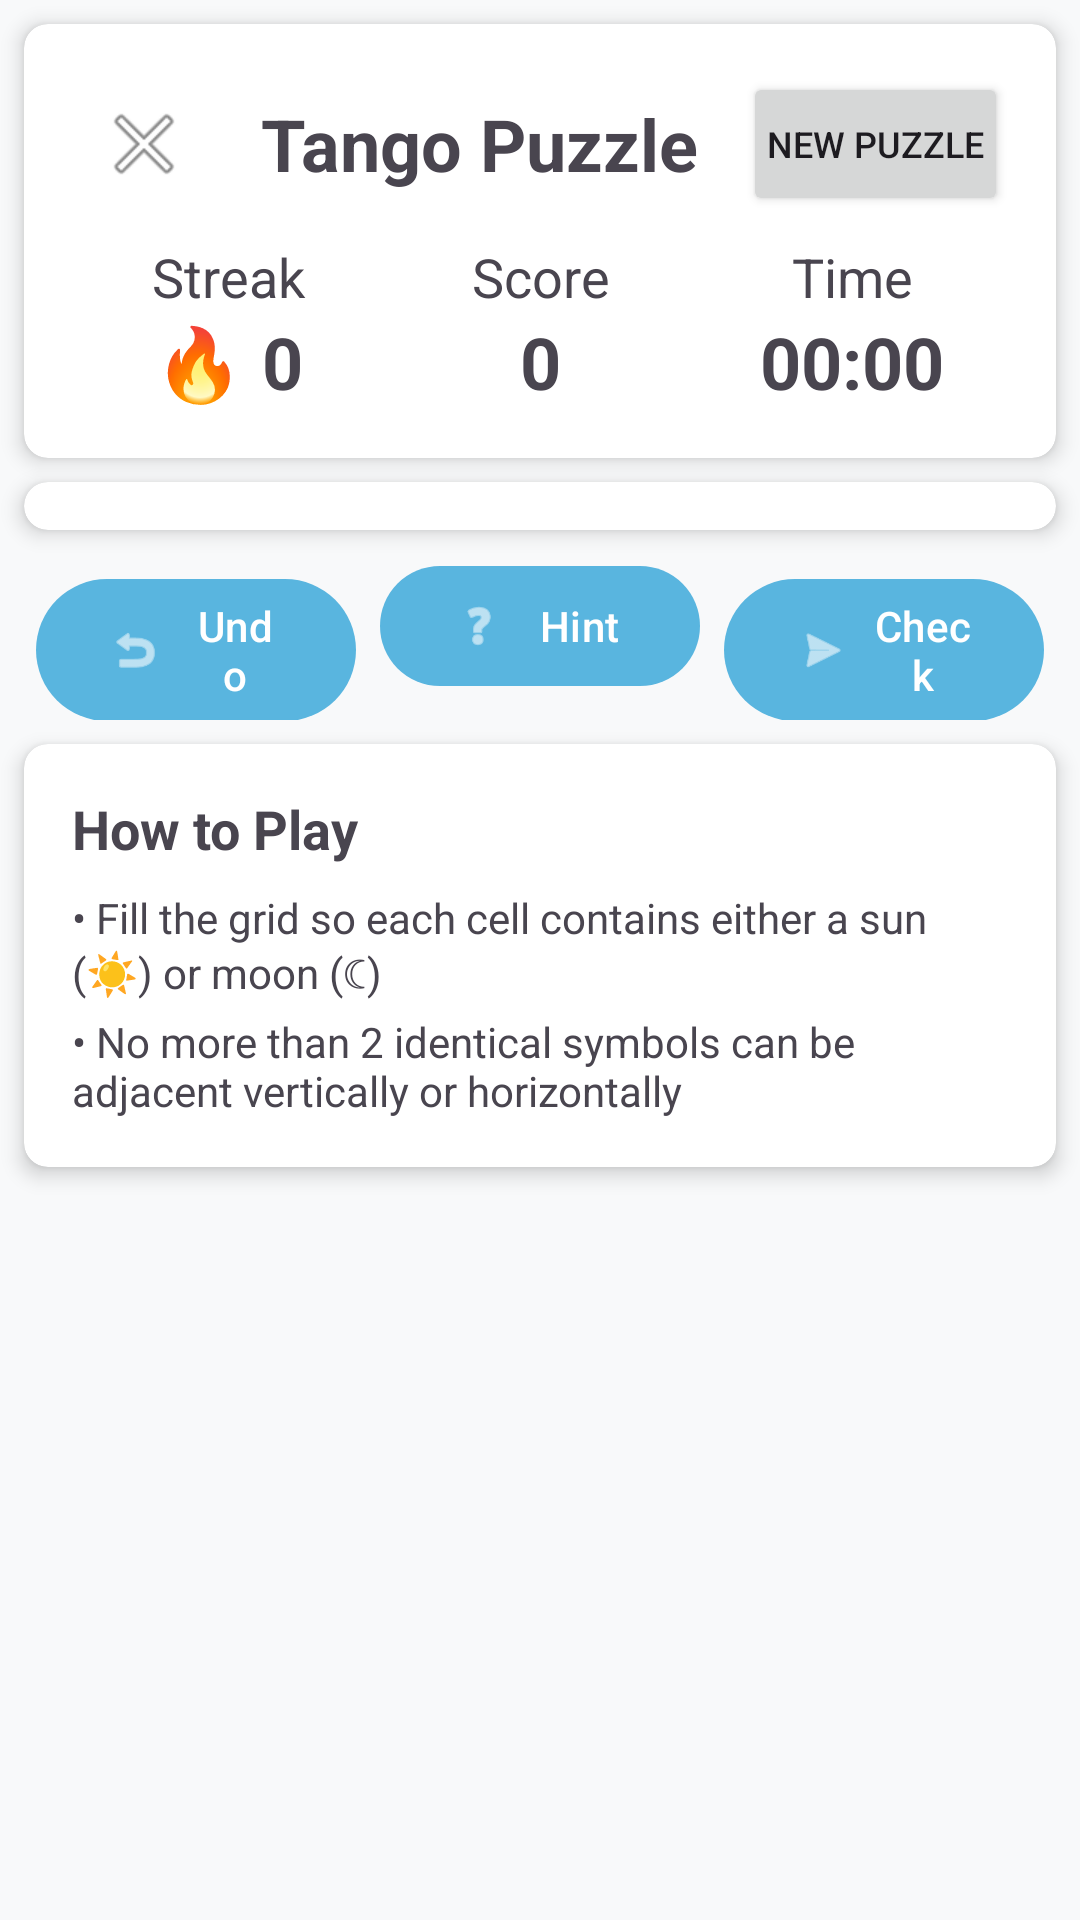

Layout XML and referenced resources for this Android screen:
<!-- AndroidManifest.xml: application theme Base.Theme.IQFuse8 -->
<!-- res/layout/activity_tango_game_new.xml -->
<?xml version="1.0" encoding="utf-8"?>
<androidx.constraintlayout.widget.ConstraintLayout xmlns:android="http://schemas.android.com/apk/res/android"
    xmlns:app="http://schemas.android.com/apk/res-auto"
    xmlns:tools="http://schemas.android.com/tools"
    android:layout_width="match_parent"
    android:layout_height="match_parent"
    android:background="#F8F9FA"
    tools:context=".TangoGameActivityNew">

    
    <androidx.cardview.widget.CardView
        android:id="@+id/headerCardView"
        android:layout_width="match_parent"
        android:layout_height="wrap_content"
        android:layout_margin="8dp"
        app:cardCornerRadius="8dp"
        app:cardElevation="4dp"
        app:layout_constraintEnd_toEndOf="parent"
        app:layout_constraintStart_toStartOf="parent"
        app:layout_constraintTop_toTopOf="parent">

        <LinearLayout
            android:layout_width="match_parent"
            android:layout_height="wrap_content"
            android:orientation="vertical"
            android:padding="16dp">

            <LinearLayout
                android:layout_width="match_parent"
                android:layout_height="wrap_content"
                android:orientation="horizontal">

                <ImageButton
                    android:id="@+id/btnBack"
                    android:layout_width="48dp"
                    android:layout_height="48dp"
                    android:background="?attr/selectableItemBackgroundBorderless"
                    android:contentDescription="Back button"
                    android:src="@android:drawable/ic_menu_close_clear_cancel" />

                <TextView
                    android:layout_width="0dp"
                    android:layout_height="wrap_content"
                    android:layout_gravity="center"
                    android:layout_weight="1"
                    android:gravity="center"
                    android:text="Tango Puzzle"
                    android:textSize="24sp"
                    android:textStyle="bold" />

                <Button
                    android:id="@+id/btnNewPuzzle"
                    android:layout_width="wrap_content"
                    android:layout_height="wrap_content"
                    android:text="New Puzzle"
                    android:textSize="12sp"
                    android:paddingHorizontal="8dp"
                    android:layout_gravity="center_vertical"/>

            </LinearLayout>

            <LinearLayout
                android:layout_width="match_parent"
                android:layout_height="wrap_content"
                android:layout_marginTop="8dp"
                android:orientation="horizontal">

                <TextView
                    android:layout_width="0dp"
                    android:layout_height="wrap_content"
                    android:layout_weight="1"
                    android:gravity="center"
                    android:text="Streak"
                    android:textSize="18sp" />

                <TextView
                    android:layout_width="0dp"
                    android:layout_height="wrap_content"
                    android:layout_weight="1"
                    android:gravity="center"
                    android:text="Score"
                    android:textSize="18sp" />

                <TextView
                    android:layout_width="0dp"
                    android:layout_height="wrap_content"
                    android:layout_weight="1"
                    android:gravity="center"
                    android:text="Time"
                    android:textSize="18sp" />
            </LinearLayout>

            <LinearLayout
                android:layout_width="match_parent"
                android:layout_height="wrap_content"
                android:orientation="horizontal">

                <TextView
                    android:id="@+id/tvStreak"
                    android:layout_width="0dp"
                    android:layout_height="wrap_content"
                    android:layout_weight="1"
                    android:gravity="center"
                    android:text="🔥 0"
                    android:textSize="24sp"
                    android:textStyle="bold" />

                <TextView
                    android:id="@+id/tvScore"
                    android:layout_width="0dp"
                    android:layout_height="wrap_content"
                    android:layout_weight="1"
                    android:gravity="center"
                    android:text="0"
                    android:textSize="24sp"
                    android:textStyle="bold" />

                <TextView
                    android:id="@+id/tvTimer"
                    android:layout_width="0dp"
                    android:layout_height="wrap_content"
                    android:layout_weight="1"
                    android:gravity="center"
                    android:text="00:00"
                    android:textSize="24sp"
                    android:textStyle="bold" />
            </LinearLayout>
        </LinearLayout>
    </androidx.cardview.widget.CardView>

    
    <androidx.cardview.widget.CardView
        android:id="@+id/gridCardView"
        android:layout_width="match_parent"
        android:layout_height="wrap_content"
        android:layout_margin="8dp"
        app:cardCornerRadius="8dp"
        app:cardElevation="4dp"
        app:layout_constraintEnd_toEndOf="parent"
        app:layout_constraintStart_toStartOf="parent"
        app:layout_constraintTop_toBottomOf="@+id/headerCardView">

        <GridLayout
            android:id="@+id/gridLayout"
            android:layout_width="match_parent"
            android:layout_height="wrap_content"
            android:layout_gravity="center"
            android:layout_margin="8dp"
            android:columnCount="6"
            android:rowCount="6"
            android:useDefaultMargins="true" />
    </androidx.cardview.widget.CardView>

    
    <LinearLayout
        android:id="@+id/controlsLayout"
        android:layout_width="match_parent"
        android:layout_height="wrap_content"
        android:layout_margin="8dp"
        android:orientation="horizontal"
        app:layout_constraintEnd_toEndOf="parent"
        app:layout_constraintStart_toStartOf="parent"
        app:layout_constraintTop_toBottomOf="@+id/gridCardView">

        <com.google.android.material.button.MaterialButton
            android:id="@+id/btnUndo"
            android:layout_width="0dp"
            android:layout_height="wrap_content"
            android:layout_marginHorizontal="4dp"
            android:layout_weight="1"
            android:text="Undo"
            app:icon="@android:drawable/ic_menu_revert" />

        <com.google.android.material.button.MaterialButton
            android:id="@+id/btnHint"
            android:layout_width="0dp"
            android:layout_height="wrap_content"
            android:layout_marginHorizontal="4dp"
            android:layout_weight="1"
            android:text="Hint"
            app:icon="@android:drawable/ic_menu_help" />

        <com.google.android.material.button.MaterialButton
            android:id="@+id/btnCheckSolution"
            android:layout_width="0dp"
            android:layout_height="wrap_content"
            android:layout_marginHorizontal="4dp"
            android:layout_weight="1"
            android:text="Check"
            app:icon="@android:drawable/ic_menu_send" />
    </LinearLayout>

    
    <androidx.cardview.widget.CardView
        android:id="@+id/instructionsCardView"
        android:layout_width="match_parent"
        android:layout_height="wrap_content"
        android:layout_margin="8dp"
        app:cardCornerRadius="8dp"
        app:cardElevation="4dp"
        app:layout_constraintEnd_toEndOf="parent"
        app:layout_constraintStart_toStartOf="parent"
        app:layout_constraintTop_toBottomOf="@+id/controlsLayout">

        <LinearLayout
            android:layout_width="match_parent"
            android:layout_height="wrap_content"
            android:orientation="vertical"
            android:padding="16dp">

            <TextView
                android:layout_width="match_parent"
                android:layout_height="wrap_content"
                android:text="How to Play"
                android:textSize="18sp"
                android:textStyle="bold" />

            <TextView
                android:layout_width="match_parent"
                android:layout_height="wrap_content"
                android:layout_marginTop="8dp"
                android:text="• Fill the grid so each cell contains either a sun (☀) or moon (☾)" />

            <TextView
                android:layout_width="match_parent"
                android:layout_height="wrap_content"
                android:layout_marginTop="4dp"
                android:text="• No more than 2 identical symbols can be adjacent vertically or horizontally" />
        </LinearLayout>
    </androidx.cardview.widget.CardView>

</androidx.constraintlayout.widget.ConstraintLayout>
<!-- resources referenced by this layout -->
<resources>
  <style name="Base.Theme.IQFuse8" parent="Theme.Material3.DayNight.NoActionBar">
          
          <item name="colorPrimary">@color/blue</item>
          <item name="colorPrimaryVariant">@color/blue</item>
          <item name="android:statusBarColor">@color/blue</item>
      </style>
  <color name="blue">#59b5df</color>
</resources>
